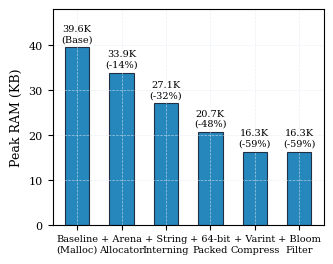

Write the Python code that produced this figure.
#!/usr/bin/env python3
"""
Publication-Quality IEEE Figure Generator for Scope-Lifetime-Aware Two-Tier Symbol Table
Outputs publication-ready figures to report/figures/ as PNG (300 DPI), SVG, and PDF.
Strict adherence to IEEE formatting guidelines:
 - Width: 3.5 in (single column) or 7.0 in (double column)
 - White background, serif font (9-10 pt)
 - Colorblind-safe palette (Okabe-Ito) with grayscale-distinguishable patterns/markers
 - Fully labeled axes with physical units
 - Legends, no internal plot titles
"""

import os
import sys
import tempfile
import csv

# Set temporary directory for matplotlib config to avoid permission warnings on Windows
os.environ['MPLCONFIGDIR'] = os.path.join(tempfile.gettempdir(), 'matplotlib_cd_bench')
import matplotlib
matplotlib.use('Agg')
import matplotlib.pyplot as plt
import matplotlib.ticker as ticker
import numpy as np

# IEEE Publication Plot Styling
plt.rcParams.update({
    'font.family': 'serif',
    'font.serif': ['Times New Roman', 'DejaVu Serif', 'Times', 'Liberation Serif', 'serif'],
    'font.size': 9,
    'axes.labelsize': 9,
    'axes.titlesize': 9,
    'xtick.labelsize': 8,
    'ytick.labelsize': 8,
    'legend.fontsize': 8,
    'figure.titlesize': 10,
    'figure.facecolor': '#ffffff',
    'axes.facecolor': '#ffffff',
    'savefig.facecolor': '#ffffff',
    'axes.grid': True,
    'grid.color': '#e2e8f0',
    'grid.linestyle': '--',
    'grid.linewidth': 0.5,
    'grid.alpha': 0.7,
    'lines.linewidth': 1.2,
    'lines.markersize': 5,
    'patch.linewidth': 0.8
})

OUT_DIR = os.path.join('report', 'figures')
os.makedirs(OUT_DIR, exist_ok=True)

# Okabe-Ito Colorblind-Safe Palette
ENGINE_COLORS = {
    'baseline':        '#000000',       # Black
    'strong_baseline': '#009E73',       # Bluish Green
    'arena':           '#E69F00',       # Orange
    'intern':          '#F0E442',       # Yellow
    'packed':          '#56B4E9',       # Sky Blue
    'nombloom':        '#CC79A7',       # Purple / Pink
    'twotier':         '#0072B2'        # Deep Blue
}

ENGINE_HATCHES = {
    'baseline':        '',
    'strong_baseline': '//',
    'arena':           '\\\\',
    'intern':          '--',
    'packed':          'xx',
    'nombloom':        '..',
    'twotier':         '++'
}

def save_fig(fig, base_name):
    for ext in ['png', 'svg', 'pdf']:
        path = os.path.join(OUT_DIR, f"{base_name}.{ext}")
        fig.savefig(path, dpi=300, bbox_inches='tight', pad_inches=0.03)
    print(f"[FIGURE] Generated '{base_name}' (.png, .svg, .pdf)")
    plt.close(fig)

# =========================================================================
# Figure 1: Grouped Bars of Peak RAM Across All Engines & Workloads
# =========================================================================
def plot_fig1_peak_ram():
    csv_path = os.path.join('bench', 'results', 'exp1_peak_ram.csv')
    if not os.path.exists(csv_path): return

    # Load data
    runs_by_key = {}
    with open(csv_path, 'r', encoding='utf-8') as f:
        reader = csv.DictReader(f)
        for r in reader:
            key = (r['workload'], r['engine'])
            runs_by_key.setdefault(key, []).append(float(r['peak_ram_bytes']))

    workloads = [
        'arduino_sensors.mc', 'freertos_tasks.mc', 'zephyr_network.mc', 'mibench_telecom.mc',
        'embedded_flight_controller.mc', 'synthetic_broad_scope.mc',
        'synthetic_heavy_shadowing.mc', 'synthetic_deep_nesting.mc'
    ]
    engines = ['baseline', 'strong_baseline', 'arena', 'intern', 'packed', 'nombloom', 'twotier']
    engine_labels = {
        'baseline': 'Baseline',
        'strong_baseline': 'Strong Base',
        'arena': 'Arena',
        'intern': 'Intern',
        'packed': 'Packed',
        'nombloom': 'No-Bloom',
        'twotier': 'Two-Tier'
    }
    labels = ['Arduino', 'FreeRTOS', 'Zephyr', 'MiBench', 'Flight Ctrl', 'Broad Scp', 'Shadowing', 'Deep Nest']

    x = np.arange(len(workloads))
    width = 0.11

    fig, ax = plt.subplots(figsize=(7.0, 3.2))

    for i, eng in enumerate(engines):
        medians = []
        iqrs = []
        for w in workloads:
            vals = runs_by_key.get((w, eng), [0.0])
            q75, q25 = np.percentile(vals, [75, 25])
            medians.append(np.median(vals) / 1024.0) # in KB
            iqrs.append((q75 - q25) / 1024.0)

        offset = (i - 3.0) * width
        ax.bar(x + offset, medians, width, yerr=iqrs, capsize=2,
               label=engine_labels.get(eng, eng.capitalize()), color=ENGINE_COLORS[eng],
               hatch=ENGINE_HATCHES[eng], edgecolor='#334155', alpha=0.85)

    ax.set_ylabel('Peak RAM (KB)')
    ax.set_xticks(x)
    ax.set_xticklabels(labels, rotation=15, ha='right')
    ax.set_yscale('log')
    ax.set_ylim(bottom=2.0, top=70.0)
    ax.set_yticks([2, 5, 10, 20, 40, 60])
    ax.yaxis.set_major_formatter(ticker.ScalarFormatter())
    ax.yaxis.set_minor_formatter(ticker.NullFormatter())
    ax.legend(loc='upper center', bbox_to_anchor=(0.5, -0.22), ncol=4, frameon=True, framealpha=0.9, fontsize=7.5)
    save_fig(fig, 'fig1_peak_ram_grouped')

# =========================================================================
# Figure 2: Stacked Two-Tier Memory Breakdown
# =========================================================================
def plot_fig2_memory_breakdown():
    csv_path = os.path.join('bench', 'results', 'exp2_memory_breakdown.csv')
    if not os.path.exists(csv_path): return

    workload_data = {}
    with open(csv_path, 'r', encoding='utf-8') as f:
        reader = csv.DictReader(f)
        for r in reader:
            w = r['workload']
            if w not in workload_data:
                workload_data[w] = {
                    'hot': float(r['hot_table_bytes']),
                    'cold': float(r['cold_blocks_bytes']),
                    'pool': float(r['string_pool_bytes']),
                    'type': float(r['type_table_bytes']),
                    'arena': float(r['arenas_bytes']),
                    'meta': float(r['metadata_bloom_bytes'])
                }

    workloads = list(workload_data.keys())
    labels = [w.replace('.mc', '').replace('synthetic_', '').replace('embedded_', '') for w in workloads]
    x = np.arange(len(workloads))

    fig, ax = plt.subplots(figsize=(7.0, 3.0))

    hot = [workload_data[w]['hot'] / 1024.0 for w in workloads]
    cold = [workload_data[w]['cold'] / 1024.0 for w in workloads]
    pool = [workload_data[w]['pool'] / 1024.0 for w in workloads]
    ttype = [workload_data[w]['type'] / 1024.0 for w in workloads]
    arena = [workload_data[w]['arena'] / 1024.0 for w in workloads]
    meta = [workload_data[w]['meta'] / 1024.0 for w in workloads]

    colors = ['#0072B2', '#009E73', '#E69F00', '#56B4E9', '#D55E00', '#CC79A7']

    b0 = np.zeros(len(workloads))
    p1 = ax.bar(x, hot, 0.55, label='Hot Table', color=colors[0], edgecolor='#1e293b')
    b1 = np.array(hot)
    p2 = ax.bar(x, cold, 0.55, bottom=b1, label='Cold Blocks', color=colors[1], edgecolor='#1e293b')
    b2 = b1 + np.array(cold)
    p3 = ax.bar(x, pool, 0.55, bottom=b2, label='String Pool', color=colors[2], edgecolor='#1e293b')
    b3 = b2 + np.array(pool)
    p4 = ax.bar(x, ttype, 0.55, bottom=b3, label='Type Table', color=colors[3], edgecolor='#1e293b')
    b4 = b3 + np.array(ttype)
    p5 = ax.bar(x, arena, 0.55, bottom=b4, label='Arenas', color=colors[4], edgecolor='#1e293b')
    b5 = b4 + np.array(arena)
    p6 = ax.bar(x, meta, 0.55, bottom=b5, label='Metadata/Bloom', color=colors[5], edgecolor='#1e293b')

    ax.set_ylabel('Memory Footprint (KB)')
    ax.set_xticks(x)
    ax.set_xticklabels(labels, rotation=15, ha='right')
    ax.legend(loc='upper left', ncol=3, frameon=True, framealpha=0.9)
    save_fig(fig, 'fig2_memory_breakdown_stacked')

# =========================================================================
# Figure 3: Ablation Waterfall on Deep Nesting
# =========================================================================
def plot_fig3_ablation_waterfall():
    stages = [
        'Baseline\n(Malloc)',
        '+ Arena\nAllocator',
        '+ String\nInterning',
        '+ 64-bit\nPacked',
        '+ Varint\nCompress',
        '+ Bloom\nFilter'
    ]
    # Data directly from ablation experiment
    peak_ram_kb = [39.57, 33.91, 27.10, 20.70, 16.29, 16.29]

    fig, ax = plt.subplots(figsize=(3.5, 2.8))
    x = np.arange(len(stages))

    bars = ax.bar(x, peak_ram_kb, width=0.55, color='#0072B2', edgecolor='#0f172a', alpha=0.85)

    for i, b in enumerate(bars):
        h = b.get_height()
        red = (1.0 - h / peak_ram_kb[0]) * 100.0
        label = f"{h:.1f}K\n(-{red:.0f}%)" if i > 0 else f"{h:.1f}K\n(Base)"
        ax.text(b.get_x() + b.get_width() / 2.0, h + 0.8, label,
                ha='center', va='bottom', fontsize=7)

    ax.set_ylabel('Peak RAM (KB)')
    ax.set_ylim(0, 48)
    ax.set_xticks(x)
    ax.set_xticklabels(stages, fontsize=7)
    save_fig(fig, 'fig3_ablation_waterfall')

# =========================================================================
# Figure 4: K-Sweep Pareto Frontier (Peak RAM vs Elapsed Time)
# =========================================================================
def plot_fig4_k_pareto():
    csv_path = os.path.join('bench', 'results', 'exp9_sensitivity.csv')
    if not os.path.exists(csv_path): return

    k_vals = []
    ram_vals = []
    time_vals = []

    with open(csv_path, 'r', encoding='utf-8') as f:
        reader = csv.DictReader(f)
        for r in reader:
            if r['sweep_param'] == 'hot_depth_k' and r['workload'] == 'synthetic_deep_nesting.mc':
                k_vals.append(int(r['param_value']))
                ram_vals.append(float(r['peak_ram_bytes']) / 1024.0)
                time_vals.append(float(r['elapsed_ns']) / 1000.0) # us

    if not k_vals: return

    fig, ax1 = plt.subplots(figsize=(3.5, 2.8))

    color_ram = '#0072B2'
    color_time = '#D55E00'

    ax1.set_xlabel('Hot Scope Depth K')
    ax1.set_ylabel('Peak RAM (KB)', color=color_ram)
    l1 = ax1.plot(k_vals, ram_vals, 'o-', color=color_ram, label='Peak RAM (KB)')
    ax1.tick_params(axis='y', labelcolor=color_ram)

    ax2 = ax1.twinx()
    ax2.set_ylabel('Elapsed Analysis Time (µs)', color=color_time)
    l2 = ax2.plot(k_vals, time_vals, 's--', color=color_time, label='Analysis Time (µs)')
    ax2.tick_params(axis='y', labelcolor=color_time)

    # Sweet spot annotation at K=2
    ax1.annotate('Sweet Spot (K=2)', xy=(2, ram_vals[k_vals.index(2)]), xytext=(6, ram_vals[k_vals.index(2)] + 5),
                 arrowprops=dict(arrowstyle='->', color='#334155', lw=1.0),
                 fontsize=7, fontweight='bold', color='#0f172a')

    save_fig(fig, 'fig4_k_pareto_curve')

# =========================================================================
# Figure 5: Micro-Latency Breakdown Across Engines
# =========================================================================
def plot_fig5_latency_cdfs():
    summary_path = os.path.join('bench', 'results', 'latency_summary.csv')
    csv_path = os.path.join('bench', 'results', 'exp4_micro_latency.csv')

    ops = ['insert', 'hot_lookup', 'outer_scope_lookup', 'cold_lookup_forced', 'miss_lookup']
    labels = ['Insert', 'Hot Hit', 'Outer Scope', 'Forced Decomp', 'Miss']
    engines = ['baseline', 'strong_baseline', 'twotier']

    meds = {eng: [] for eng in engines}
    iqrs = {eng: [] for eng in engines}

    if os.path.exists(summary_path):
        data = {}
        with open(summary_path, 'r', encoding='utf-8') as f:
            reader = csv.DictReader(f)
            for r in reader:
                data[(r['engine'], r['op_type'])] = (float(r['p50_ns']), float(r['iqr_ns']))
        for op in ops:
            for eng in engines:
                m, q = data.get((eng, op), (0.0, 0.0))
                meds[eng].append(m)
                iqrs[eng].append(q)
    elif os.path.exists(csv_path):
        runs = {}
        with open(csv_path, 'r', encoding='utf-8') as f:
            reader = csv.DictReader(f)
            for r in reader:
                runs.setdefault((r['engine'], r['op_type']), []).append(float(r['latency_ns']))
        for op in ops:
            for eng in engines:
                vals = runs.get((eng, op), [0.0])
                q75, q25 = np.percentile(vals, [75, 25])
                meds[eng].append(float(np.median(vals)))
                iqrs[eng].append(float(q75 - q25))
    else:
        return

    fig, ax = plt.subplots(figsize=(4.0, 2.9))
    x = np.arange(len(ops))
    width = 0.26

    for i, eng in enumerate(engines):
        offset = (i - 1.0) * width
        disp_name = 'Baseline' if eng == 'baseline' else ('Strong Base' if eng == 'strong_baseline' else 'Two-Tier')
        ax.bar(x + offset, meds[eng], width, yerr=iqrs[eng], capsize=2,
               label=disp_name, color=ENGINE_COLORS[eng], hatch=ENGINE_HATCHES[eng],
               edgecolor='#0f172a', alpha=0.85)

    ax.set_ylabel('Latency (ns / op)')
    ax.set_yscale('log')
    ax.set_xticks(x)
    ax.set_xticklabels(labels, rotation=15, ha='right', fontsize=7.5)
    ax.legend(loc='upper right', frameon=True, fontsize=7.5)
    save_fig(fig, 'fig5_latency_cdfs')

# =========================================================================
# Figure 6: Scope Teardown Lifecycle Scaling
# =========================================================================
def plot_fig6_scope_scaling():
    csv_path = os.path.join('bench', 'results', 'exp5_scope_scaling.csv')
    if not os.path.exists(csv_path): return

    times = {'baseline': {}, 'strong_baseline': {}, 'twotier': {}}

    with open(csv_path, 'r', encoding='utf-8') as f:
        reader = csv.DictReader(f)
        for r in reader:
            eng = r['engine']
            if eng in times:
                n = int(r['symbols_per_scope'])
                val = float(r['enter_exit_time_ns']) / 1000.0 # us
                times[eng].setdefault(n, []).append(val)

    counts = sorted(list(times['baseline'].keys()))
    if not counts: return

    b_med = [np.median(times['baseline'].get(n, [0])) for n in counts]
    s_med = [np.median(times['strong_baseline'].get(n, [0])) for n in counts]
    t_med = [np.median(times['twotier'].get(n, [0])) for n in counts]

    fig, ax = plt.subplots(figsize=(3.6, 2.9))

    ax.plot(counts, b_med, 's--', color=ENGINE_COLORS['baseline'], label='Baseline (Chained free)')
    if any(s_med):
        ax.plot(counts, s_med, '^-.', color=ENGINE_COLORS['strong_baseline'], label='Strong Base (Arena + Shift)')
    ax.plot(counts, t_med, 'o-', color=ENGINE_COLORS['twotier'], label='Two-Tier (Arena + Sweep)')

    ax.set_xscale('log')
    ax.set_yscale('log')
    ax.set_xlabel('Symbols Per Scope (N)')
    ax.set_ylabel('Lifecycle Teardown Time (µs)')
    ax.legend(loc='upper left', frameon=True, fontsize=7.5)
    save_fig(fig, 'fig6_scope_scaling')

# =========================================================================
# Figure 7: Memory-vs-AST Step Trace
# =========================================================================
def plot_fig7_ast_memory_trace():
    csv_path = os.path.join('bench', 'results', 'exp7_ast_memory_trace.csv')
    if not os.path.exists(csv_path): return

    traces = {}
    with open(csv_path, 'r', encoding='utf-8') as f:
        reader = csv.DictReader(f)
        for r in reader:
            key = (r['workload'], r['engine'])
            traces.setdefault(key, []).append((int(r['step']), float(r['current_bytes']) / 1024.0))

    fig, (ax1, ax2) = plt.subplots(1, 2, figsize=(7.0, 2.8))

    # Deep Nesting
    b_steps, b_bytes = zip(*traces.get(('synthetic_deep_nesting.mc', 'baseline'), [(0, 0)]))
    t_steps, t_bytes = zip(*traces.get(('synthetic_deep_nesting.mc', 'twotier'), [(0, 0)]))
    ax1.plot(b_steps, b_bytes, color=ENGINE_COLORS['baseline'], label='Baseline')
    ax1.plot(t_steps, t_bytes, color=ENGINE_COLORS['twotier'], label='Two-Tier')
    ax1.set_xlabel('AST Processing Step')
    ax1.set_ylabel('Current Symbol Table RAM (KB)')
    ax1.legend(loc='upper left', frameon=True)
    ax1.set_title('Deep Nesting Workload', fontsize=8, pad=3)

    # Flight Controller
    fb_steps, fb_bytes = zip(*traces.get(('embedded_flight_controller.mc', 'baseline'), [(0, 0)]))
    ft_steps, ft_bytes = zip(*traces.get(('embedded_flight_controller.mc', 'twotier'), [(0, 0)]))
    ax2.plot(fb_steps, fb_bytes, color=ENGINE_COLORS['baseline'], label='Baseline')
    ax2.plot(ft_steps, ft_bytes, color=ENGINE_COLORS['twotier'], label='Two-Tier')
    ax2.set_xlabel('AST Processing Step')
    ax2.set_ylabel('Current Symbol Table RAM (KB)')
    ax2.legend(loc='upper left', frameon=True)
    ax2.set_title('Flight Controller Workload', fontsize=8, pad=3)

    save_fig(fig, 'fig7_ast_memory_trace')

# =========================================================================
# Figure 8: Scalability Curves (Symbols & Depth)
# =========================================================================
def plot_fig8_scalability():
    csv_path = os.path.join('bench', 'results', 'exp8_scalability.csv')
    if not os.path.exists(csv_path): return

    syms_b = []
    syms_t = []
    depth_b = []
    depth_t = []

    with open(csv_path, 'r', encoding='utf-8') as f:
        reader = csv.DictReader(f)
        for r in reader:
            tt = r['test_type']
            param = int(r['param_value'])
            ram_kb = float(r['peak_ram_bytes']) / 1024.0
            eng = r['engine']
            if tt == 'symbols':
                if eng == 'baseline': syms_b.append((param, ram_kb))
                else: syms_t.append((param, ram_kb))
            elif tt == 'depth':
                if eng == 'baseline': depth_b.append((param, ram_kb))
                else: depth_t.append((param, ram_kb))

    fig, (ax1, ax2) = plt.subplots(1, 2, figsize=(7.0, 2.8))

    if syms_b:
        x_sb, y_sb = zip(*sorted(syms_b))
        x_st, y_st = zip(*sorted(syms_t))
        ax1.plot(x_sb, y_sb, 's--', color=ENGINE_COLORS['baseline'], label='Baseline')
        ax1.plot(x_st, y_st, 'o-', color=ENGINE_COLORS['twotier'], label='Two-Tier')
        ax1.set_xscale('log')
        ax1.set_yscale('log')
        ax1.set_xlabel('Total Identifiers (100 to 50,000)')
        ax1.set_ylabel('Peak RAM (KB)')
        ax1.legend(loc='lower right', frameon=True, fontsize=8)

    if depth_b:
        x_db, y_db = zip(*sorted(depth_b))
        x_dt, y_dt = zip(*sorted(depth_t))
        ax2.plot(x_db, y_db, 's--', color=ENGINE_COLORS['baseline'], label='Baseline')
        ax2.plot(x_dt, y_dt, 'o-', color=ENGINE_COLORS['twotier'], label='Two-Tier')
        ax2.set_xlabel('Nesting Depth (4 to 256)')
        ax2.set_ylabel('Peak RAM (KB)')
        ax2.set_xticks([4, 32, 64, 128, 256])
        ax2.legend(loc='upper left', frameon=True, fontsize=8)

    save_fig(fig, 'fig8_scalability_lines')

# =========================================================================
# Figure 9: Scope Demotion Threshold Sensitivity
# =========================================================================
def plot_fig9_sensitivity():
    csv_path = os.path.join('bench', 'results', 'exp9_sensitivity.csv')
    if not os.path.exists(csv_path): return

    thresh_flight = []
    thresh_deep = []

    with open(csv_path, 'r', encoding='utf-8') as f:
        reader = csv.DictReader(f)
        for r in reader:
            if r['sweep_param'] == 'min_scope_threshold':
                n = int(r['param_value'])
                ram = float(r['peak_ram_bytes']) / 1024.0
                if 'flight' in r['workload']: thresh_flight.append((n, ram))
                else: thresh_deep.append((n, ram))

    if not thresh_flight: return

    fig, ax = plt.subplots(figsize=(3.5, 2.8))
    xf, yf = zip(*sorted(thresh_flight))
    xd, yd = zip(*sorted(thresh_deep))

    ax.plot(xf, yf, 'o-', color='#0072B2', label='Flight Controller')
    ax.plot(xd, yd, 's--', color='#D55E00', label='Deep Nesting')

    ax.set_xlabel('Min Scope Size Demotion Threshold N')
    ax.set_ylabel('Peak RAM (KB)')
    ax.legend(loc='center right', frameon=True)
    save_fig(fig, 'fig9_sensitivity_curves')

# =========================================================================
# Figure 10: Budget-Cap Heatmap
# =========================================================================
def plot_fig10_budget_cap():
    csv_path = os.path.join('bench', 'results', 'exp10_budget_caps.csv')
    if not os.path.exists(csv_path): return

    caps = [4096, 8192, 12288, 16384, 24576, 32768, 49152, 65536]
    workloads = []
    matrix = []

    w_map = {}
    with open(csv_path, 'r', encoding='utf-8') as f:
        reader = csv.DictReader(f)
        for r in reader:
            w = r['workload']
            c = int(r['cap_bytes'])
            t_pass = 1 if 'PASS' in r['twotier_status'] else 0
            b_pass = 1 if 'PASS' in r['baseline_status'] else 0
            # 2 = Both pass, 1 = Two-Tier only passes, 0 = Neither pass / OOM
            val = 2 if (t_pass and b_pass) else (1 if t_pass else 0)
            w_map.setdefault(w, {})[c] = val

    workloads = list(w_map.keys())
    labels_w = [w.replace('.mc', '').replace('synthetic_', '').replace('embedded_', '') for w in workloads]
    labels_c = [f"{c//1024}K" for c in caps]

    mat = np.zeros((len(workloads), len(caps)))
    for i, w in enumerate(workloads):
        for j, c in enumerate(caps):
            mat[i, j] = w_map[w].get(c, 0)

    fig, ax = plt.subplots(figsize=(7.0, 3.0))
    cmap = matplotlib.colors.ListedColormap(['#ef4444', '#0284c7', '#10b981'])
    im = ax.imshow(mat, cmap=cmap, aspect='auto', vmin=0, vmax=2)

    ax.set_xticks(np.arange(len(caps)))
    ax.set_yticks(np.arange(len(workloads)))
    ax.set_xticklabels(labels_c)
    ax.set_yticklabels(labels_w)
    ax.set_xlabel('RAM Budget Limit (Bytes)')

    # Annotate pass/fail
    for i in range(len(workloads)):
        for j in range(len(caps)):
            status = "PASS" if mat[i, j] > 0 else "OOM"
            color = "#ffffff" if mat[i, j] == 0 else "#0f172a"
            ax.text(j, i, status, ha='center', va='center', fontsize=7, color=color, fontweight='bold')

    save_fig(fig, 'fig10_budget_cap_heatmap')

# =========================================================================
# Figure 11: Compression Ratio & Bits Per Symbol
# =========================================================================
def plot_fig11_compression_metrics():
    csv_path = os.path.join('bench', 'results', 'exp3_compression_ratio.csv')
    if not os.path.exists(csv_path): return

    workload_data = {}
    with open(csv_path, 'r', encoding='utf-8') as f:
        reader = csv.DictReader(f)
        for r in reader:
            w = r['workload']
            if w not in workload_data:
                workload_data[w] = {
                    'ratio': float(r['compression_ratio']),
                    'bits': float(r['bits_per_symbol'])
                }

    filtered = {w: d for w, d in workload_data.items() if d['ratio'] > 1.05}
    if not filtered: filtered = workload_data

    names = list(filtered.keys())
    labels = [w.replace('.mc', '').replace('synthetic_', '').replace('embedded_', '') for w in names]
    ratios = [filtered[w]['ratio'] for w in names]
    bits = [filtered[w]['bits'] for w in names]

    fig, ax1 = plt.subplots(figsize=(3.5, 2.8))
    x = np.arange(len(names))
    width = 0.4

    ax1.bar(x, ratios, width, color='#0072B2', edgecolor='#0f172a', label='Ratio')
    ax1.set_ylabel('Compression Ratio (x)', color='#0072B2')
    ax1.set_xticks(x)
    ax1.set_xticklabels(labels, rotation=20, ha='right', fontsize=7.5)

    ax2 = ax1.twinx()
    ax2.plot(x, bits, 'rD--', label='Bits/Sym', markersize=4)
    ax2.set_ylabel('Bits / Symbol', color='#D55E00')

    save_fig(fig, 'fig11_compression_metrics')

# =========================================================================
# Figure 12: Bloom & Decompression Cache Effectiveness
# =========================================================================
def plot_fig12_bloom_cache():
    csv_path = os.path.join('bench', 'results', 'exp6_bloom_cache.csv')
    if not os.path.exists(csv_path): return

    workloads = []
    cache_hits = []
    bloom_fps = []

    with open(csv_path, 'r', encoding='utf-8') as f:
        reader = csv.DictReader(f)
        for r in reader:
            w = r['workload']
            if w not in workloads:
                workloads.append(w)
                cache_hits.append(float(r['cache_hit_rate']))
                bloom_fps.append(float(r['bloom_fp_rate']))

    labels = [w.replace('.mc', '').replace('synthetic_', '').replace('embedded_', '') for w in workloads]
    x = np.arange(len(workloads))
    width = 0.35

    fig, ax = plt.subplots(figsize=(3.5, 2.8))

    ax.bar(x - width/2, cache_hits, width, label='Cache Hit %', color='#009E73', edgecolor='#0f172a')
    ax.bar(x + width/2, bloom_fps, width, label='Bloom FP %', color='#D55E00', edgecolor='#0f172a')

    ax.set_ylabel('Rate (%)')
    ax.set_xticks(x)
    ax.set_xticklabels(labels, rotation=25, ha='right', fontsize=7)
    ax.legend(loc='upper right', frameon=True)
    save_fig(fig, 'fig12_bloom_cache_effectiveness')

# =========================================================================
# Figure 13: Flight Controller Memory Breakdown & Overhead Analysis
# =========================================================================
def plot_fig13_flight_controller():
    csv_path = os.path.join('bench', 'results', 'exp13_flight_controller_breakdown.csv')
    if not os.path.exists(csv_path): return

    scopes_base = []
    tot_base = []

    scopes_two = []
    tot_two = []
    hot_two = []
    cold_two = []
    str_two = []
    type_two = []
    arena_two = []
    meta_two = []

    scopes_uncomp = []
    tot_uncomp = []

    with open(csv_path, 'r', encoding='utf-8') as f:
        reader = csv.DictReader(f)
        for r in reader:
            s = int(r['scope_count'])
            eng = r['engine']
            tot = float(r['total_bytes']) / 1024.0
            if eng == 'baseline':
                scopes_base.append(s)
                tot_base.append(tot)
            elif eng == 'twotier':
                scopes_two.append(s)
                tot_two.append(tot)
                hot_two.append(float(r['hot_table_bytes']) / 1024.0)
                cold_two.append(float(r['cold_blocks_bytes']) / 1024.0)
                str_two.append(float(r['string_pool_bytes']) / 1024.0)
                type_two.append(float(r['type_table_bytes']) / 1024.0)
                arena_two.append(float(r['arenas_bytes']) / 1024.0)
                meta_two.append(float(r['metadata_bloom_bytes']) / 1024.0)
            elif eng == 'twotier_uncompressed':
                scopes_uncomp.append(s)
                tot_uncomp.append(tot)

    if not scopes_two: return

    fig, (ax1, ax2) = plt.subplots(1, 2, figsize=(7.0, 2.9))

    # Panel 1: Total RAM trajectory
    ax1.plot(scopes_base, tot_base, 's--', color='#000000', label='Baseline (malloc)', markersize=3)
    ax1.plot(scopes_two, tot_two, 'o-', color='#0072B2', label='Two-Tier (K=2)', markersize=3)
    ax1.plot(scopes_uncomp, tot_uncomp, '^-.', color='#D55E00', label='Two-Tier (No Comp)', markersize=3)
    ax1.set_xlabel('Lexical Scopes Processed (1 to 39)')
    ax1.set_ylabel('Tracked RAM (KB)')
    ax1.legend(loc='lower right', frameon=True, fontsize=7.5)

    # Panel 2: Stacked Components of Two-Tier
    x = np.array(scopes_two)
    str_arr = np.array(str_two)
    meta_arr = np.array(meta_two)
    type_arr = np.array(type_two)
    hot_arr = np.array(hot_two)
    cold_arr = np.array(cold_two)
    arena_arr = np.array(arena_two)

    # Cumulative stack
    y1 = str_arr
    y2 = y1 + meta_arr
    y3 = y2 + type_arr
    y4 = y3 + hot_arr
    y5 = y4 + cold_arr + arena_arr

    ax2.fill_between(x, 0, y1, label='String Pool', color='#CC79A7', alpha=0.85, hatch='//')
    ax2.fill_between(x, y1, y2, label='Metadata/Bloom', color='#E69F00', alpha=0.85, hatch='\\\\')
    ax2.fill_between(x, y2, y3, label='Type Table', color='#009E73', alpha=0.85, hatch='..')
    ax2.fill_between(x, y3, y4, label='Hot Table', color='#56B4E9', alpha=0.85, hatch='xx')
    ax2.fill_between(x, y4, y5, label='Cold/Arenas', color='#F0E442', alpha=0.85, hatch='++')

    ax2.plot(x, tot_base, 'k--', label='Baseline Total', linewidth=1.2)
    ax2.set_xlabel('Lexical Scopes Processed (1 to 39)')
    ax2.set_ylabel('Component RAM (KB)')
    ax2.legend(loc='upper left', frameon=True, fontsize=6.8, ncol=2)

    save_fig(fig, 'fig13_flight_controller_breakdown')

def main():
    print("\n====================================================================")
    print(" Generating Publication IEEE Figures in report/figures/ (PNG/SVG/PDF)")
    print("====================================================================")
    plot_fig1_peak_ram()
    plot_fig2_memory_breakdown()
    plot_fig3_ablation_waterfall()
    plot_fig4_k_pareto()
    plot_fig5_latency_cdfs()
    plot_fig6_scope_scaling()
    plot_fig7_ast_memory_trace()
    plot_fig8_scalability()
    plot_fig9_sensitivity()
    plot_fig10_budget_cap()
    plot_fig11_compression_metrics()
    plot_fig12_bloom_cache()
    plot_fig13_flight_controller()
    print("====================================================================")
    print(" All publication figures generated successfully in report/figures/!")
    print("====================================================================\n")

if __name__ == '__main__':
    main()
